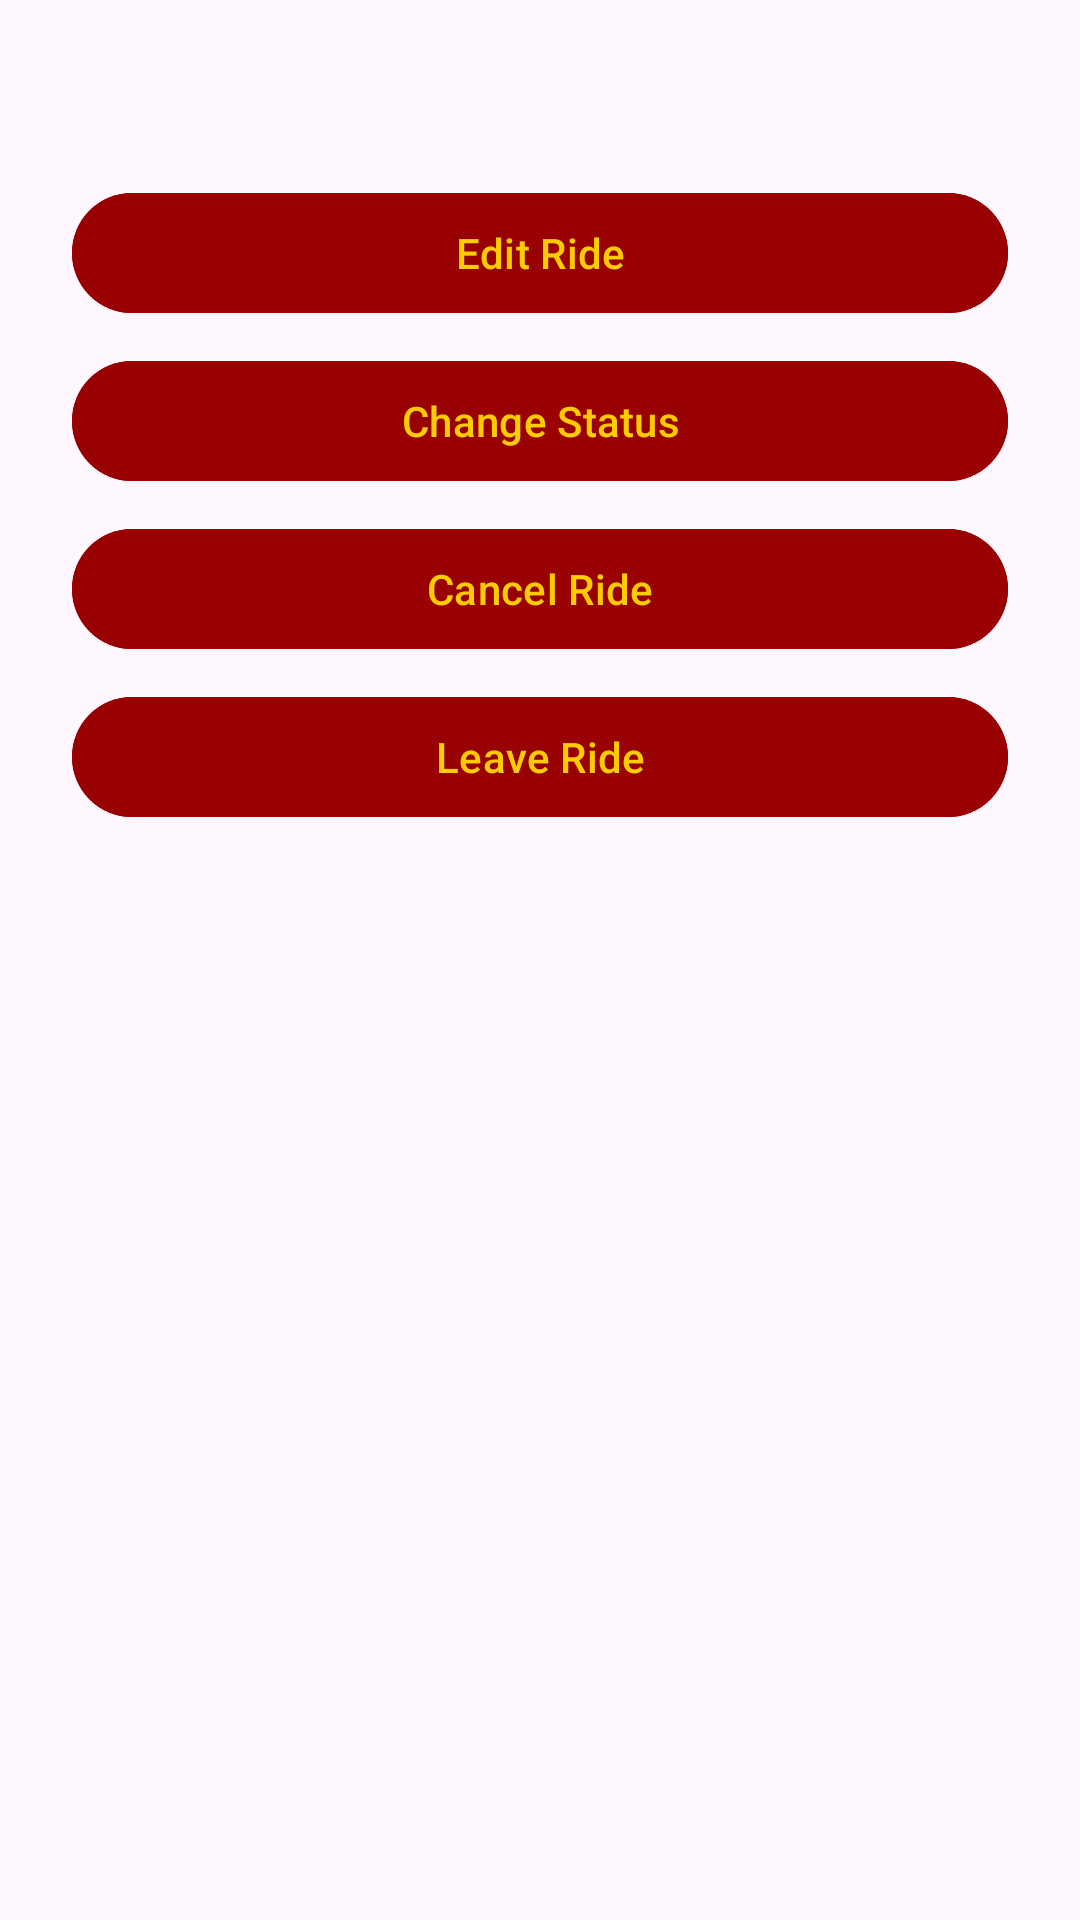

Write the Android layout XML for this screen, with the resource values it uses.
<!-- AndroidManifest.xml: application theme Theme.Trojan_Rideshare -->
<!-- res/layout/dialog_ride_actions.xml -->
<?xml version="1.0" encoding="utf-8"?>
<ScrollView xmlns:android="http://schemas.android.com/apk/res/android"
    android:layout_width="match_parent"
    android:layout_height="wrap_content">

    <LinearLayout
        android:layout_width="match_parent"
        android:layout_height="wrap_content"
        android:orientation="vertical"
        android:padding="24dp">

        <TextView
            android:id="@+id/tvDetails"
            android:layout_width="match_parent"
            android:layout_height="wrap_content"
            android:lineSpacingExtra="4dp"
            android:textColor="?android:attr/textColorPrimary"
            android:textSize="15sp" />

        <com.google.android.material.button.MaterialButton
            android:id="@+id/btnEditRide"
            android:layout_width="match_parent"
            android:layout_height="wrap_content"
            android:layout_marginTop="16dp"
            android:backgroundTint="@color/usc_cardinal"
            android:text="@string/action_edit_ride"
            android:textColor="@color/usc_gold" />

        <com.google.android.material.button.MaterialButton
            android:id="@+id/btnChangeStatus"
            android:layout_width="match_parent"
            android:layout_height="wrap_content"
            android:layout_marginTop="8dp"
            android:backgroundTint="@color/usc_cardinal"
            android:text="@string/action_change_status"
            android:textColor="@color/usc_gold" />

        <com.google.android.material.button.MaterialButton
            android:id="@+id/btnCancelRide"
            android:layout_width="match_parent"
            android:layout_height="wrap_content"
            android:layout_marginTop="8dp"
            android:backgroundTint="@color/usc_cardinal"
            android:text="@string/action_cancel_ride"
            android:textColor="@color/usc_gold" />

        <com.google.android.material.button.MaterialButton
            android:id="@+id/btnLeaveRide"
            android:layout_width="match_parent"
            android:layout_height="wrap_content"
            android:layout_marginTop="8dp"
            android:backgroundTint="@color/usc_cardinal"
            android:text="@string/action_leave_ride"
            android:textColor="@color/usc_gold" />

    </LinearLayout>
</ScrollView>
<!-- resources referenced by this layout -->
<resources>
  <color name="usc_cardinal">#990000</color>
  <color name="usc_gold">#FFCC00</color>
  <string name="action_cancel_ride">Cancel Ride</string>
  <string name="action_change_status">Change Status</string>
  <string name="action_edit_ride">Edit Ride</string>
  <string name="action_leave_ride">Leave Ride</string>
  <style name="Theme.Trojan_Rideshare" parent="Base.Theme.Trojan_Rideshare" />
  <style name="Base.Theme.Trojan_Rideshare" parent="Theme.Material3.DayNight.NoActionBar">
          <item name="colorPrimary">@color/usc_cardinal</item>
          <item name="colorSecondary">@color/usc_gold</item>
      </style>
</resources>
